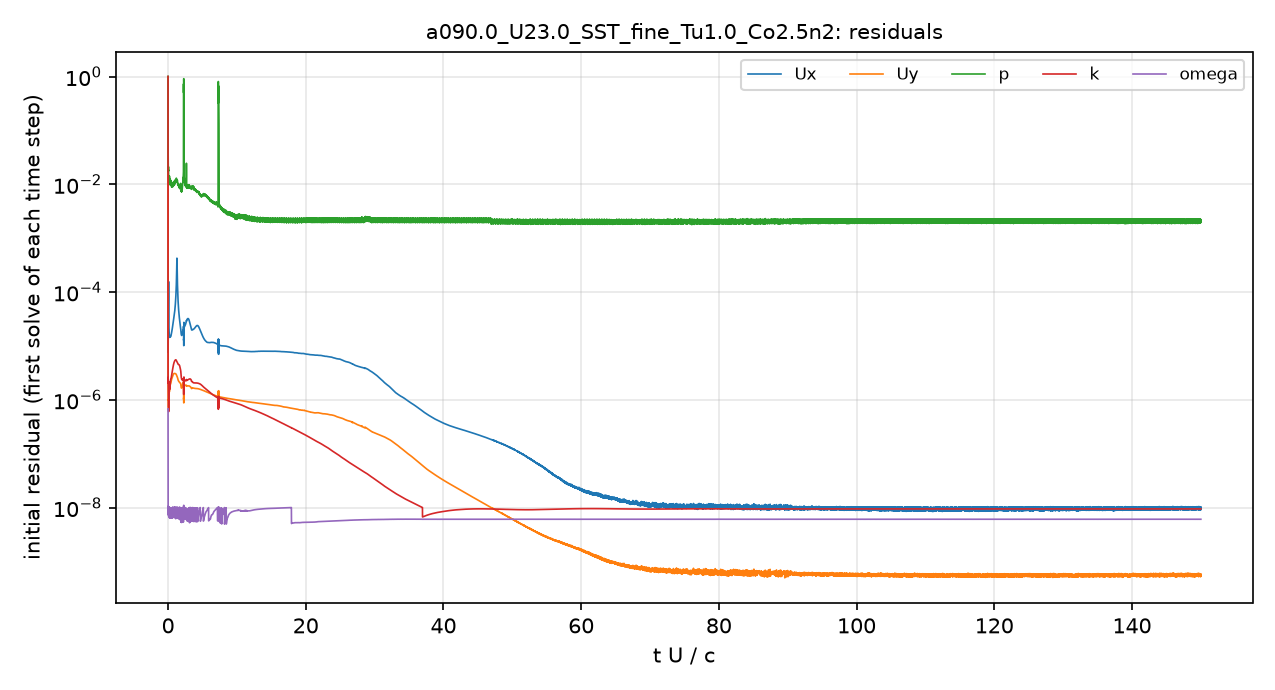

The table this chart was drawn from, first rows:
# first initial residual per time step; …
t_s, Ux_initial, Uy_initial, p_initial, k_initial, omega_initial
2.5043488e-08, 1, 1, 1, 1, 6.7864212e-07
9.9705123e-06, 8.5194719e-06, 1.2505237e-06, 0.06434, 2.8461283e-06, 1.0393133e-08
2.6867697e-05, 9.627178e-06, 1.0052339e-06, 0.03532, 2.5688195e-06, 8.7978193e-09
4.7062602e-05, 1.2706631e-05, 1.0036367e-06, 0.02161, 2.5895972e-06, 9.6498726e-09
7.1270896e-05, 1.561069e-05, 9.394181e-07, 0.0184, 2.037838e-06, 7.5423737e-09
9.7274407e-05, 1.7887605e-05, 7.9694232e-07, 0.01789, 1.4983354e-06, 9.9241533e-09
0.0001244, 2.5581629e-05, 7.207694e-07, 0.02052, 1.0332763e-06, 9.1276092e-09
0.0001513, 7.6939577e-05, 7.5205125e-07, 0.01726, 7.9690351e-07, 8.7731136e-09
0.0001787, 5.4302416e-05, 8.4322197e-07, 0.01464, 6.0768944e-07, 8.6250339e-09
0.0002078, 2.7638758e-05, 9.5025674e-07, 0.01253, 9.1948088e-07, 9.2011898e-09
0.0002378, 2.1213301e-05, 1.0371492e-06, 0.01191, 1.3087903e-06, 9.5709614e-09
0.0002697, 1.847537e-05, 1.1425818e-06, 0.01148, 1.7016944e-06, 1.0123604e-08
0.0003045, 1.7481541e-05, 1.2901966e-06, 0.01185, 2.0001873e-06, 1.0259277e-08
0.0003412, 1.703094e-05, 1.4033324e-06, 0.01328, 2.1560762e-06, 8.7534368e-09
0.0003799, 1.6208754e-05, 1.4309496e-06, 0.01393, 2.0557791e-06, 1.024262e-08
0.0004196, 1.5175847e-05, 1.4244484e-06, 0.01256, 1.8333593e-06, 9.9224513e-09
0.0004613, 1.4500203e-05, 1.4474101e-06, 0.01155, 1.5980907e-06, 8.1894952e-09
0.0005038, 1.4448302e-05, 1.5321236e-06, 0.01188, 1.5936536e-06, 7.0388366e-09
0.0005485, 1.4824903e-05, 1.6521807e-06, 0.01132, 1.6665984e-06, 9.6781961e-09
0.000596, 1.5176128e-05, 1.7685903e-06, 0.01222, 1.8877607e-06, 7.6247644e-09
0.0006448, 1.519203e-05, 1.8700477e-06, 0.01098, 2.123866e-06, 9.2532271e-09
0.0006958, 1.5031024e-05, 1.9323737e-06, 0.009668, 2.1915036e-06, 6.8956761e-09
0.0007498, 1.4894273e-05, 1.9718336e-06, 0.009803, 2.2903639e-06, 6.9090011e-09
0.0008047, 1.4930687e-05, 2.0161246e-06, 0.009783, 2.4149186e-06, 8.2826532e-09
0.0008618, 1.5242058e-05, 2.0882315e-06, 0.01122, 2.4697992e-06, 8.0469702e-09
0.0009212, 1.5783939e-05, 2.183503e-06, 0.01111, 2.5136899e-06, 7.6203067e-09
0.0009843, 1.6515865e-05, 2.286372e-06, 0.01091, 2.6124512e-06, 7.4272553e-09
0.001049, 1.7353508e-05, 2.3734145e-06, 0.00972, 2.7288461e-06, 9.6017085e-09
0.001115, 1.8259238e-05, 2.4439382e-06, 0.009074, 2.890084e-06, 8.5278007e-09
0.001185, 1.9301037e-05, 2.5229696e-06, 0.009889, 3.0925794e-06, 6.5069233e-09
0.001255, 2.0518462e-05, 2.6089609e-06, 0.01013, 3.3095149e-06, 9.4607446e-09
0.001329, 2.2033227e-05, 2.7084217e-06, 0.009685, 3.5181387e-06, 7.5281532e-09
0.001406, 2.3867928e-05, 2.8124086e-06, 0.009402, 3.7518763e-06, 6.6265956e-09
0.001486, 2.5923317e-05, 2.903161e-06, 0.008937, 4.0014677e-06, 8.9518414e-09
0.001568, 2.8162428e-05, 2.9793552e-06, 0.00972, 4.2549218e-06, 6.3385157e-09
0.001652, 3.0433279e-05, 3.0310661e-06, 0.009452, 4.5014784e-06, 7.2381127e-09
0.00174, 3.2943328e-05, 3.0632709e-06, 0.01051, 4.7420202e-06, 7.0124543e-09
0.001828, 3.5795809e-05, 3.0813772e-06, 0.01041, 4.9477618e-06, 8.4842984e-09
0.001918, 3.9191849e-05, 3.0832895e-06, 0.01071, 5.1269793e-06, 6.4442371e-09
0.00201, 4.3656332e-05, 3.0815414e-06, 0.01094, 5.2796037e-06, 9.3827115e-09
0.002102, 4.9620183e-05, 3.0811519e-06, 0.01137, 5.3887778e-06, 9.753807e-09
0.002195, 5.7978962e-05, 3.0737874e-06, 0.01129, 5.4702143e-06, 6.4188811e-09
0.002292, 7.0558102e-05, 3.0502325e-06, 0.01085, 5.5341891e-06, 7.9098083e-09
0.002388, 9.0392134e-05, 3.0095693e-06, 0.01187, 5.5177332e-06, 9.4576478e-09
0.002485, 0.0001258, 2.9473666e-06, 0.01244, 5.3995456e-06, 7.8482769e-09
0.002581, 0.0002022, 2.8597717e-06, 0.01208, 5.2243225e-06, 7.1297915e-09
0.002677, 0.0004173, 2.7679808e-06, 0.01194, 5.057739e-06, 7.1553948e-09
0.002769, 0.0002315, 2.673803e-06, 0.01147, 4.9177449e-06, 7.9992808e-09
0.00286, 0.000134, 2.5843345e-06, 0.01147, 4.8383144e-06, 7.7060881e-09
0.002949, 9.1026833e-05, 2.4556477e-06, 0.01081, 4.6990506e-06, 6.2336706e-09
0.003033, 6.9000666e-05, 2.347919e-06, 0.009827, 4.577018e-06, 8.6616099e-09
0.003114, 5.6052966e-05, 2.273583e-06, 0.009831, 4.533384e-06, 6.9329115e-09
0.003195, 4.7481719e-05, 2.2239402e-06, 0.009689, 4.5186814e-06, 9.1268643e-09
0.003274, 4.1438906e-05, 2.187575e-06, 0.008958, 4.5096311e-06, 1.0011152e-08
0.003351, 3.6748681e-05, 2.1564588e-06, 0.009049, 4.460024e-06, 9.8406739e-09
0.003428, 3.3034899e-05, 2.1326733e-06, 0.008796, 4.3973139e-06, 8.654112e-09
0.003505, 2.9817788e-05, 2.1050257e-06, 0.008939, 4.2846834e-06, 8.2463681e-09
0.00358, 2.7079555e-05, 2.0709655e-06, 0.00838, 4.1260738e-06, 9.4129535e-09
0.003654, 2.4807521e-05, 2.0394197e-06, 0.008705, 3.9538104e-06, 6.1654352e-09
... 4,941 more rows
